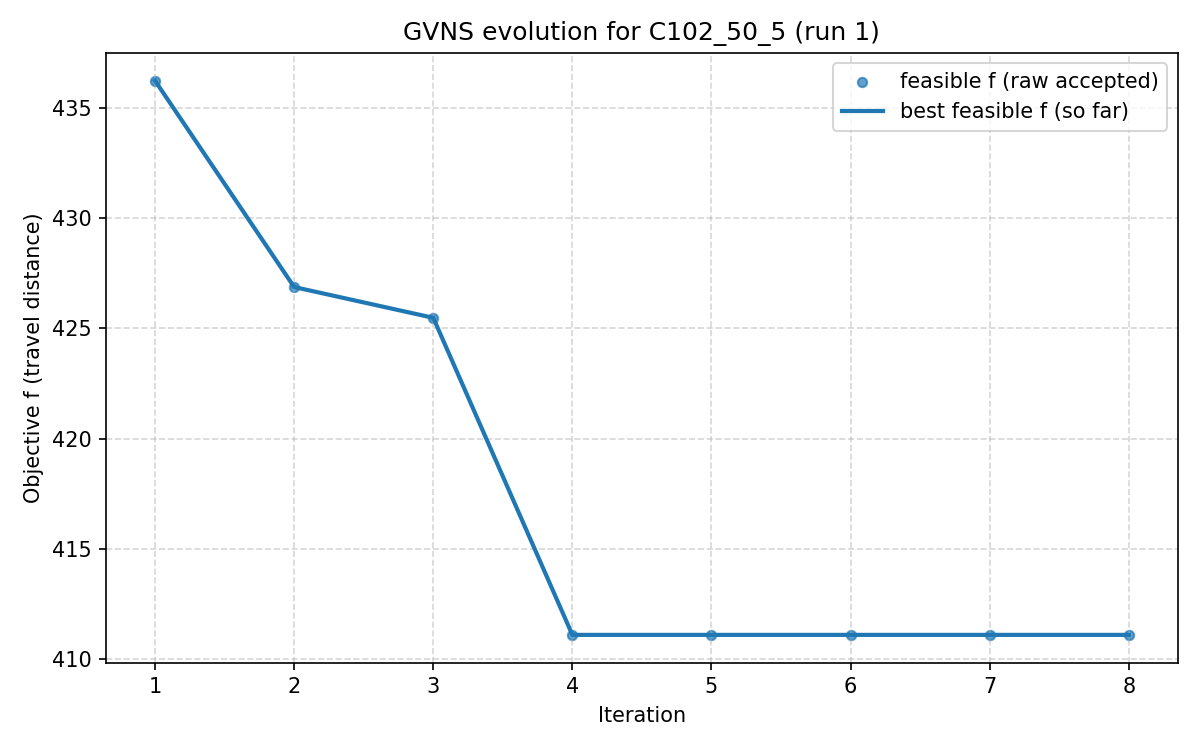

Source data for this figure (header and first rows):
iter, F, f, PenT, PenH, PenS, elapsed
1, 436.2, 436.2, 0.0, 0.0, 0, 0.0
2, 426.9, 426.9, 0.0, 0.0, 0, 68.5
3, 425.5, 425.5, 0.0, 0.0, 0, 91.83
4, 411.1, 411.1, 0.0, 0.0, 0, 114.3
5, 411.1, 411.1, 0.0, 0.0, 0, 153.9
6, 411.1, 411.1, 0.0, 0.0, 0, 184.9
7, 411.1, 411.1, 0.0, 0.0, 0, 237.5
8, 411.1, 411.1, 0.0, 0.0, 0, 283.5
